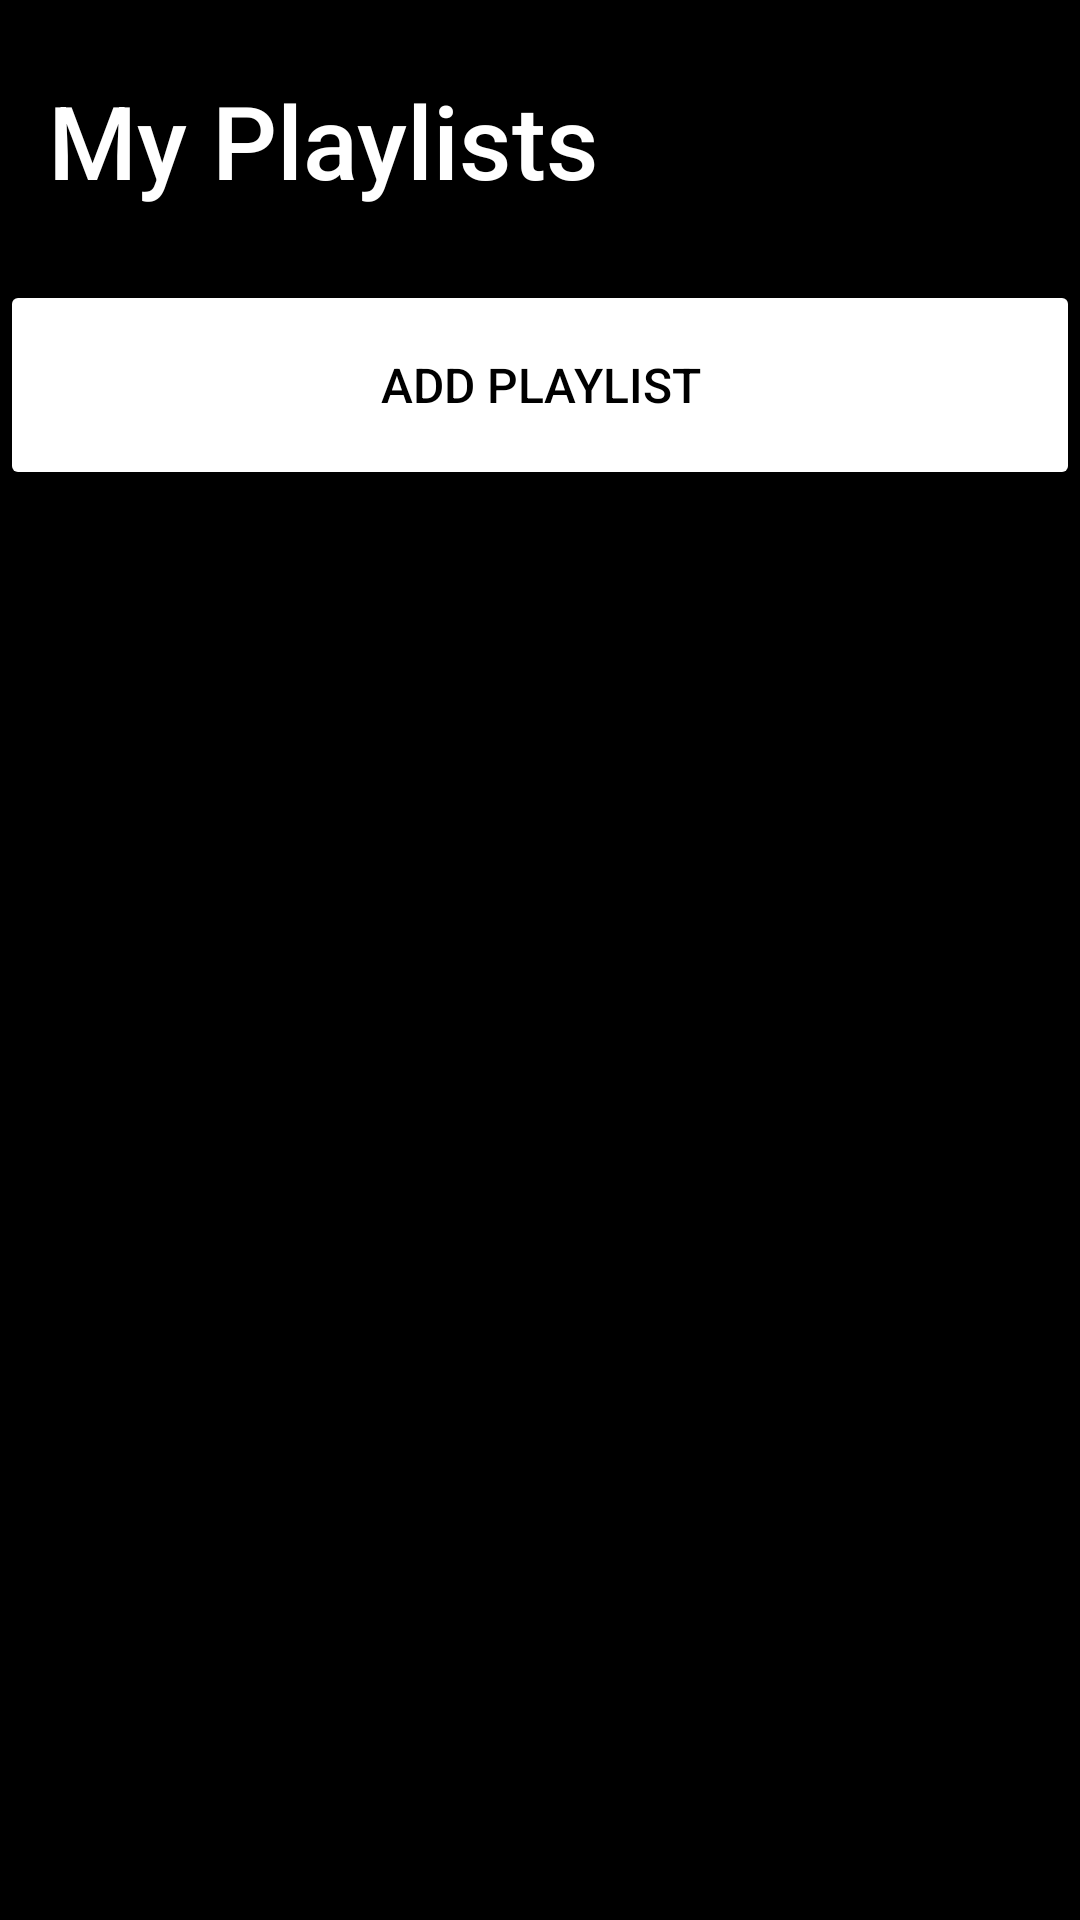

The Android layout XML behind this screen, and the referenced resources:
<!-- AndroidManifest.xml: application theme Theme.TunesForYou -->
<!-- res/layout/fragment_my_playlists.xml -->
<?xml version="1.0" encoding="utf-8"?>
<androidx.constraintlayout.widget.ConstraintLayout xmlns:android="http://schemas.android.com/apk/res/android"
    xmlns:app="http://schemas.android.com/apk/res-auto"
    xmlns:tools="http://schemas.android.com/tools"
    android:layout_width="match_parent"
    android:layout_height="match_parent"
    tools:context=".MyPlaylistsFragment"
    android:background="@color/black">

    <Button
        android:id="@+id/addPlaylistButton"
        android:layout_width="0dp"
        android:layout_height="70dp"
        android:layout_marginTop="24dp"
        android:backgroundTint="@color/white"
        android:text="@string/add_playlist"
        android:textColor="@color/black"
        android:textSize="16sp"
        app:layout_constraintEnd_toEndOf="parent"
        app:layout_constraintHorizontal_bias="0.498"
        app:layout_constraintStart_toStartOf="parent"
        app:layout_constraintTop_toBottomOf="@+id/myPlaylistsText" />

    <TextView
        android:id="@+id/myPlaylistsText"
        android:layout_width="wrap_content"
        android:layout_height="wrap_content"
        android:layout_marginStart="16dp"
        android:layout_marginTop="24dp"
        android:fontFamily="sans-serif-medium"
        android:text="@string/my_playlists_text"
        android:textColor="@color/white"
        android:textSize="34sp"
        app:layout_constraintEnd_toEndOf="parent"
        app:layout_constraintHorizontal_bias="0.0"
        app:layout_constraintStart_toStartOf="parent"
        app:layout_constraintTop_toTopOf="parent" />

    <androidx.recyclerview.widget.RecyclerView
        android:id="@+id/myPlaylistsView"
        android:layout_width="415dp"
        android:layout_height="550dp"
        android:layout_marginTop="16dp"
        app:layout_constraintBottom_toBottomOf="parent"
        app:layout_constraintEnd_toEndOf="parent"
        app:layout_constraintHorizontal_bias="1.0"
        app:layout_constraintStart_toStartOf="parent"
        app:layout_constraintTop_toBottomOf="@+id/addPlaylistButton"
        app:layout_constraintVertical_bias="0.0" />
</androidx.constraintlayout.widget.ConstraintLayout>
<!-- resources referenced by this layout -->
<resources>
  <color name="black">#FF000000</color>
  <color name="white">#FFFFFFFF</color>
  <string name="add_playlist">Add Playlist</string>
  <string name="my_playlists_text">My Playlists</string>
  <style name="Theme.TunesForYou" parent="Theme.MaterialComponents.DayNight.NoActionBar">
          
          <item name="colorPrimary">@color/purple_500</item>
          <item name="colorPrimaryVariant">@color/purple_700</item>
          <item name="colorOnPrimary">@color/white</item>
          
          <item name="colorSecondary">@color/teal_200</item>
          <item name="colorSecondaryVariant">@color/teal_700</item>
          <item name="colorOnSecondary">@color/black</item>
          
          <item name="android:statusBarColor">?attr/colorPrimaryVariant</item>
          
      </style>
  <color name="purple_500">#FF6200EE</color>
  <color name="purple_700">#FF3700B3</color>
  <color name="teal_200">#FF03DAC5</color>
  <color name="teal_700">#FF018786</color>
</resources>
